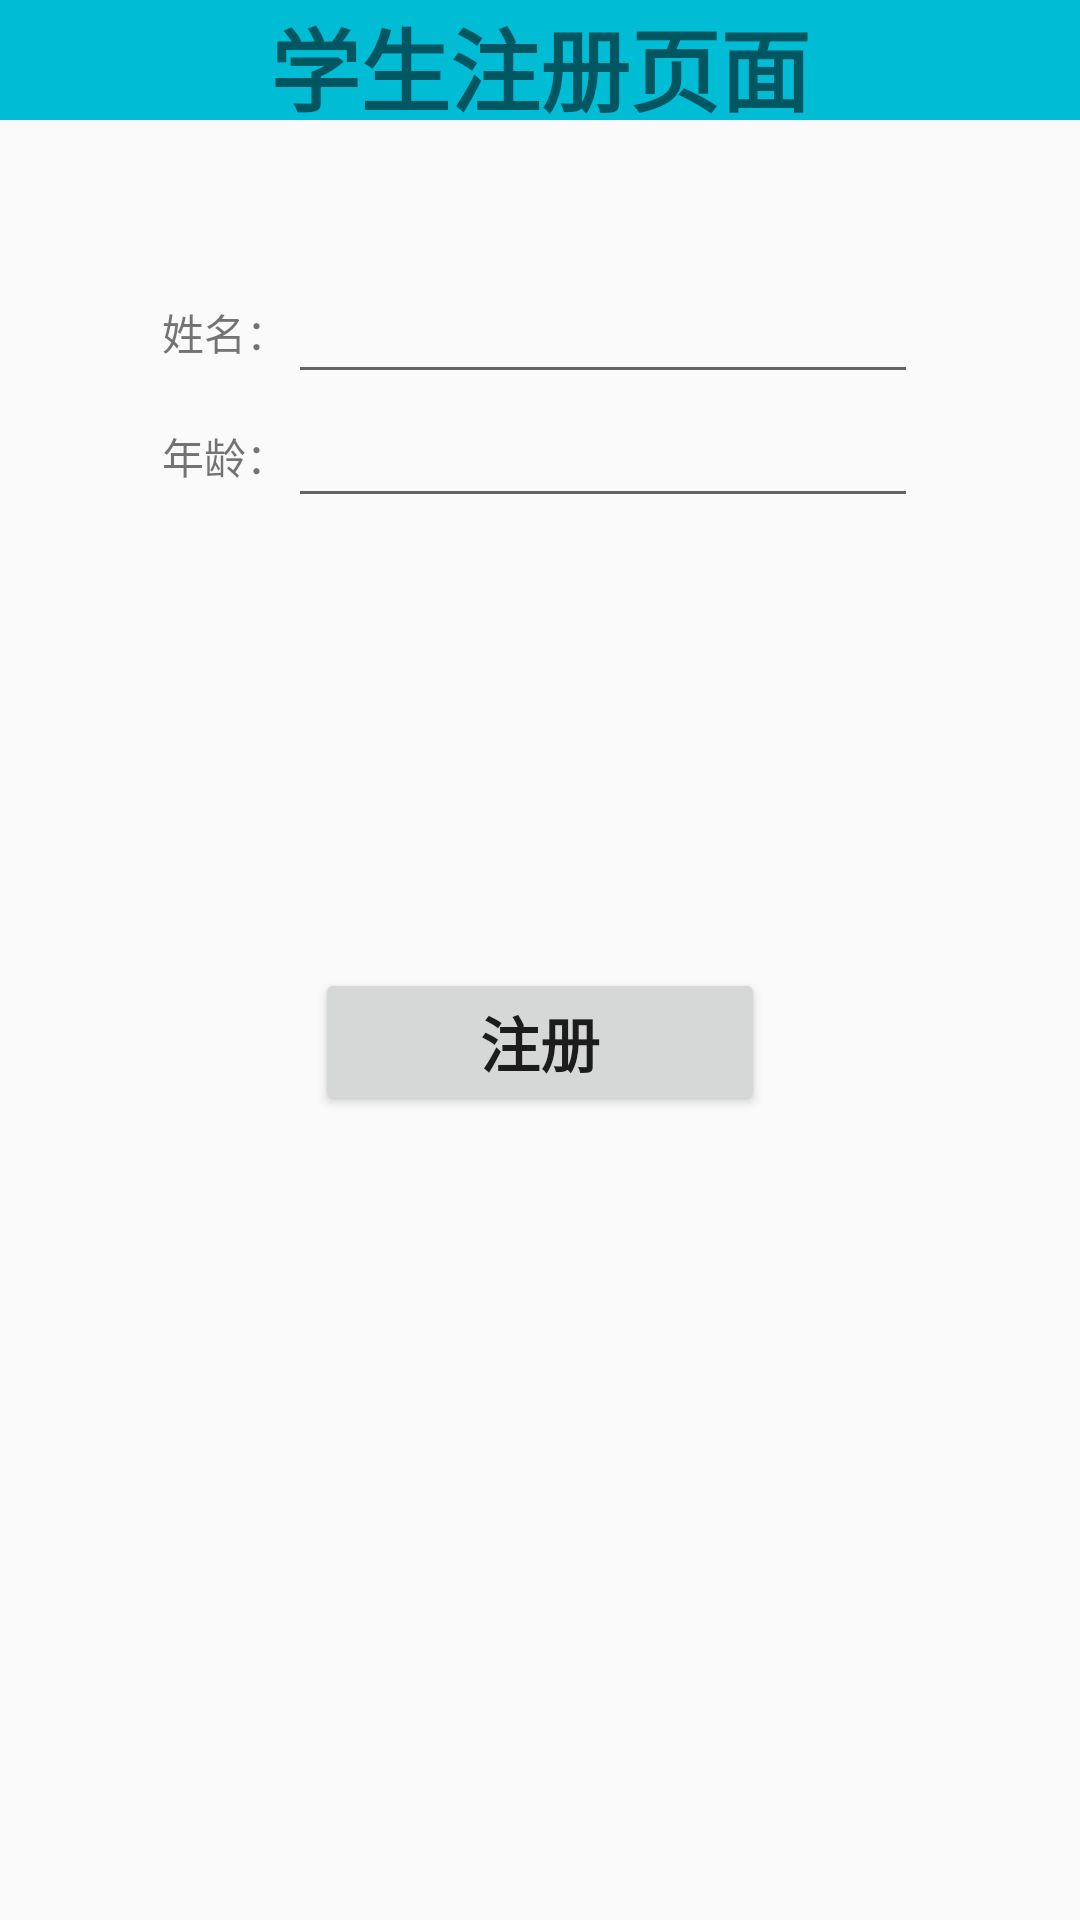

Produce the Android XML layout that renders to this screen, including the resource entries it uses.
<!-- AndroidManifest.xml: application theme AppTheme -->
<!-- res/layout/userinfo_try.xml -->
<?xml version="1.0" encoding="utf-8"?>
<LinearLayout xmlns:android="http://schemas.android.com/apk/res/android"
              xmlns:app="http://schemas.android.com/apk/res-auto"
              xmlns:tools="http://schemas.android.com/tools"
              android:layout_width="match_parent"
              android:layout_height="match_parent"
              android:orientation="vertical"
              tools:context=".MainActivity" >

    <TextView
            android:id="@+id/textView"
            android:layout_width="match_parent"
            android:layout_height="40dp"
            android:background="#00BCD4"
            android:gravity="center"
            android:text="学生注册页面"
            android:textSize="30sp"
            android:textStyle="bold" />

    <LinearLayout
            android:layout_width="match_parent"
            android:layout_height="match_parent"
            android:orientation="vertical">

        <TableLayout
                android:layout_width="match_parent"
                android:layout_height="wrap_content"
                android:layout_margin="50dp">

            <TableRow
                    android:layout_width="match_parent"
                    android:layout_height="match_parent"
                    android:gravity="center">

                <TextView
                        android:id="@+id/textView3"
                        android:layout_width="wrap_content"
                        android:layout_height="wrap_content"
                        android:text="姓名：" />

                <EditText
                        android:id="@+id/e_name"
                        android:layout_width="wrap_content"
                        android:layout_height="wrap_content"
                        android:ems="10"
                        android:inputType="textPersonName" />
            </TableRow>

            <TableRow
                    android:layout_width="match_parent"
                    android:layout_height="match_parent"
                    android:gravity="center">

                <TextView
                        android:id="@+id/textView4"
                        android:layout_width="wrap_content"
                        android:layout_height="wrap_content"
                        android:text="年龄：" />

                <EditText
                        android:id="@+id/e_age"
                        android:layout_width="wrap_content"
                        android:layout_height="wrap_content"
                        android:ems="10"
                        android:inputType="textPersonName" />
            </TableRow>

        </TableLayout>

        <Button
                android:id="@+id/button"
                android:layout_width="150dp"
                android:layout_height="wrap_content"
                android:layout_gravity="center"
                android:layout_margin="100dp"
                android:gravity="center"
                android:text="注册"
                android:textSize="20sp"
                android:textStyle="bold" />
    </LinearLayout>

</LinearLayout>
<!-- resources referenced by this layout -->
<resources>
  <style name="AppTheme" parent="Theme.AppCompat.Light.DarkActionBar">
          
          <item name="colorPrimary">@color/colorPrimary</item>
          <item name="colorPrimaryDark">@color/colorPrimaryDark</item>
          <item name="colorAccent">@color/colorAccent</item>
      </style>
  <!-- not gathered from this repository: default colours our renderer supplied (Android Studio template values) -->
  <color name="colorPrimary">#FF6200EE</color>
  <color name="colorPrimaryDark">#FF3700B3</color>
  <color name="colorAccent">#FF03DAC5</color>
</resources>
